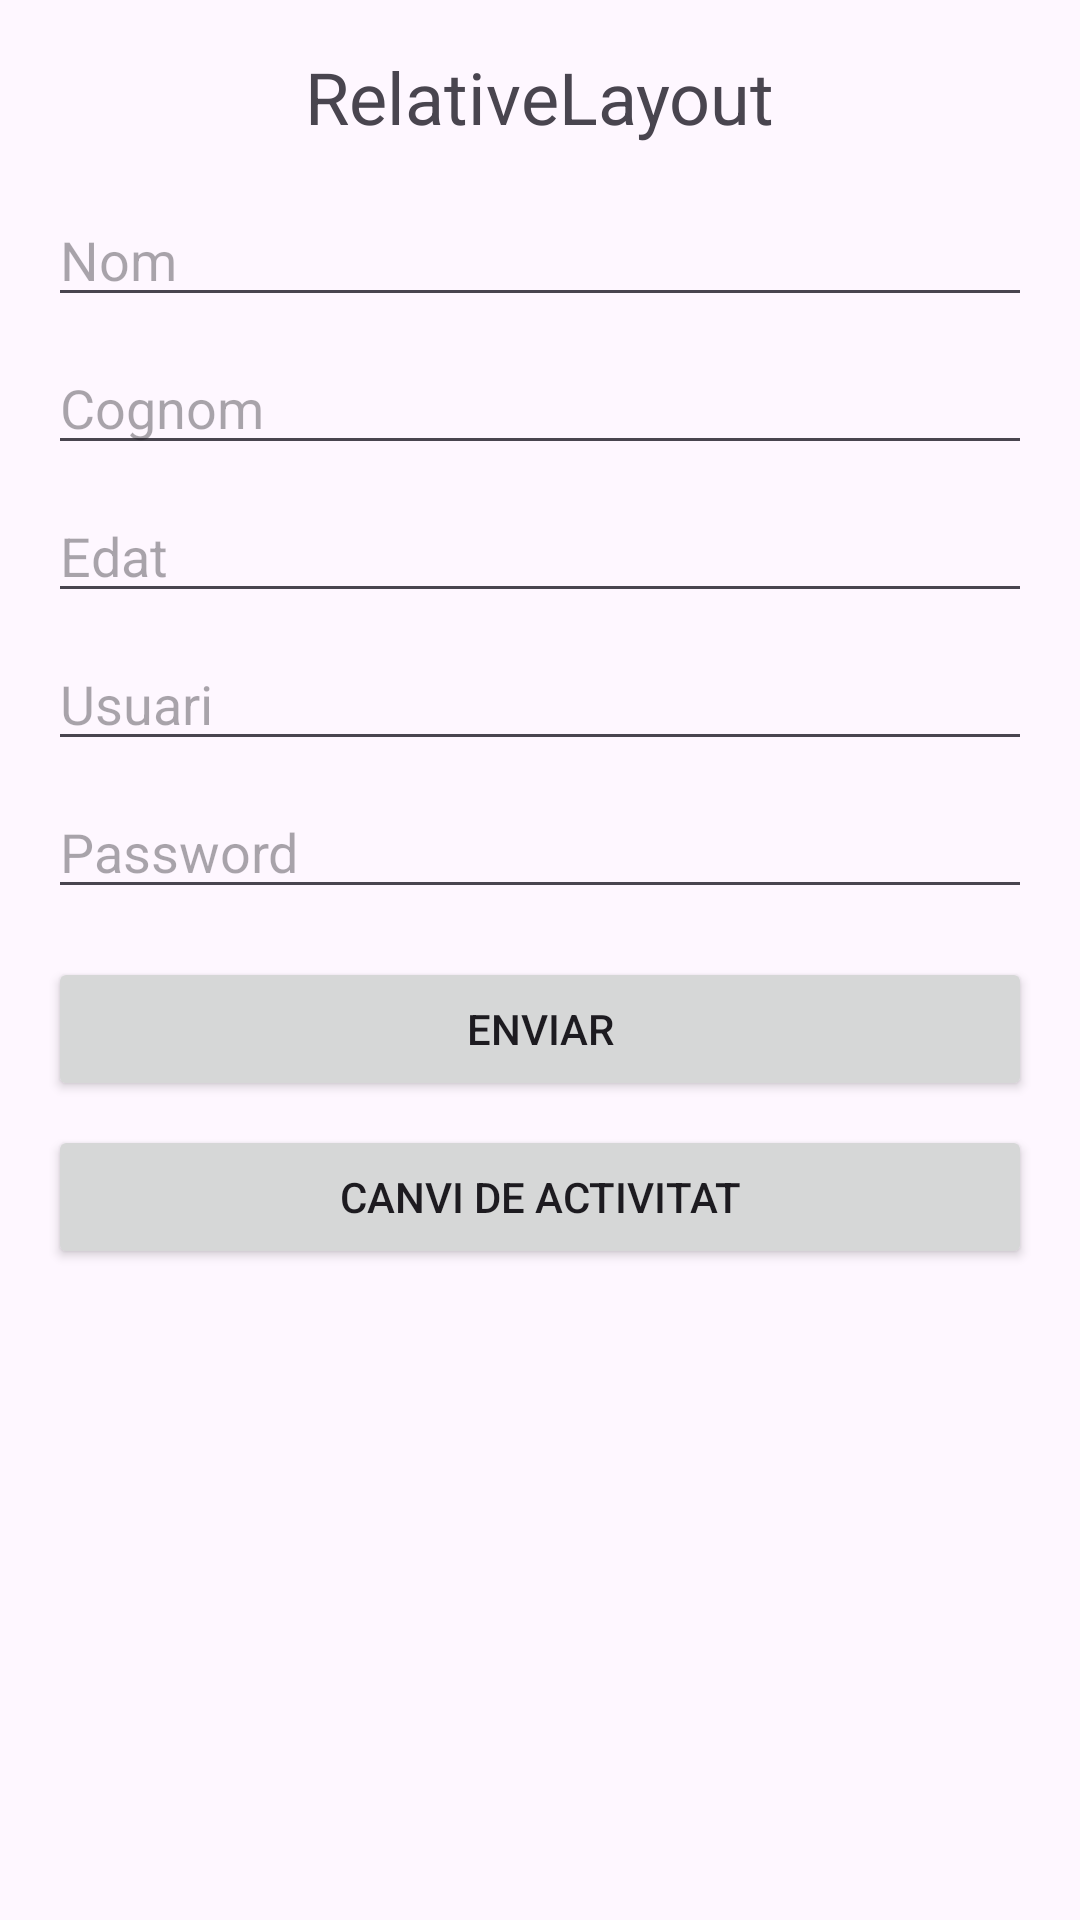

Reconstruct the res/layout file that produces this screen, plus the resources it refers to.
<!-- AndroidManifest.xml: application theme Theme.IVAN_MELLADO_UF1_ACT10 -->
<!-- res/layout/activity_main_relative.xml -->
<?xml version="1.0" encoding="utf-8"?>
<RelativeLayout xmlns:android="http://schemas.android.com/apk/res/android"
    android:layout_width="match_parent"
    android:layout_height="match_parent"
    android:padding="16dp">

    
    <TextView
        android:id="@+id/tvTitle"
        android:layout_width="wrap_content"
        android:layout_height="wrap_content"
        android:text="RelativeLayout"
        android:textSize="24sp"
        android:layout_alignParentTop="true"
        android:layout_centerHorizontal="true" />

    
    <EditText
        android:id="@+id/etNom"
        android:layout_width="match_parent"
        android:layout_height="wrap_content"
        android:hint="Nom"
        android:layout_below="@id/tvTitle"
        android:layout_marginTop="16dp" />

    <EditText
        android:id="@+id/etCognom"
        android:layout_width="match_parent"
        android:layout_height="wrap_content"
        android:hint="Cognom"
        android:layout_below="@id/etNom"
        android:layout_marginTop="8dp" />
    <EditText
        android:id="@+id/etEdat"
        android:layout_width="match_parent"
        android:layout_height="wrap_content"
        android:inputType="number"
        android:hint="Edat"
        android:layout_below="@id/etCognom"
        android:layout_marginTop="8dp" />
    <EditText
        android:id="@+id/etUsuari"
        android:layout_width="match_parent"
        android:layout_height="wrap_content"
        android:hint="Usuari"
        android:layout_below="@id/etEdat"
        android:layout_marginTop="8dp" />
    <EditText
        android:id="@+id/etPassword"
        android:layout_width="match_parent"
        android:layout_height="wrap_content"
        android:hint="Password"
        android:inputType="textPassword"
        android:layout_below="@id/etUsuari"
        android:layout_marginTop="8dp" />

    <Button
        android:id="@+id/btnEnviar"
        android:layout_width="match_parent"
        android:layout_height="wrap_content"
        android:text="Enviar"
        android:layout_below="@id/etPassword"
        android:layout_marginTop="16dp" />

    <Button
        android:id="@+id/btnCanviActivitat"
        android:layout_width="match_parent"
        android:layout_height="wrap_content"
        android:text="Canvi de Activitat"
        android:layout_below="@id/btnEnviar"
        android:layout_marginTop="8dp" />
</RelativeLayout>
<!-- resources referenced by this layout -->
<resources>
  <style name="Theme.IVAN_MELLADO_UF1_ACT10" parent="Base.Theme.IVAN_MELLADO_UF1_ACT10" />
  <style name="Base.Theme.IVAN_MELLADO_UF1_ACT10" parent="Theme.Material3.DayNight.NoActionBar">
          
          
      </style>
</resources>
